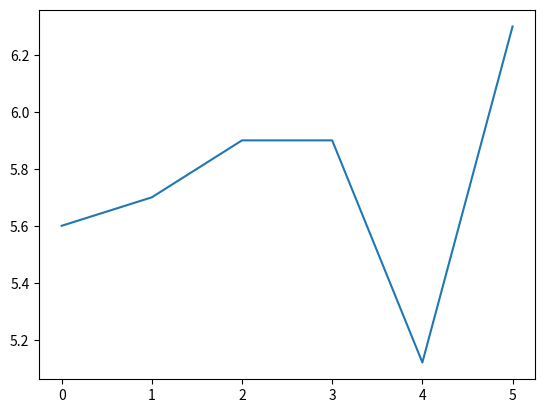

Write Python code to recreate this figure.
import matplotlib.pyplot as plt
plt.plot([5.6,5.7,5.9,5.9,5.12,6.3])
plt.ylabel,('height')
plt.show()
plt.savefig('phot.jpg')